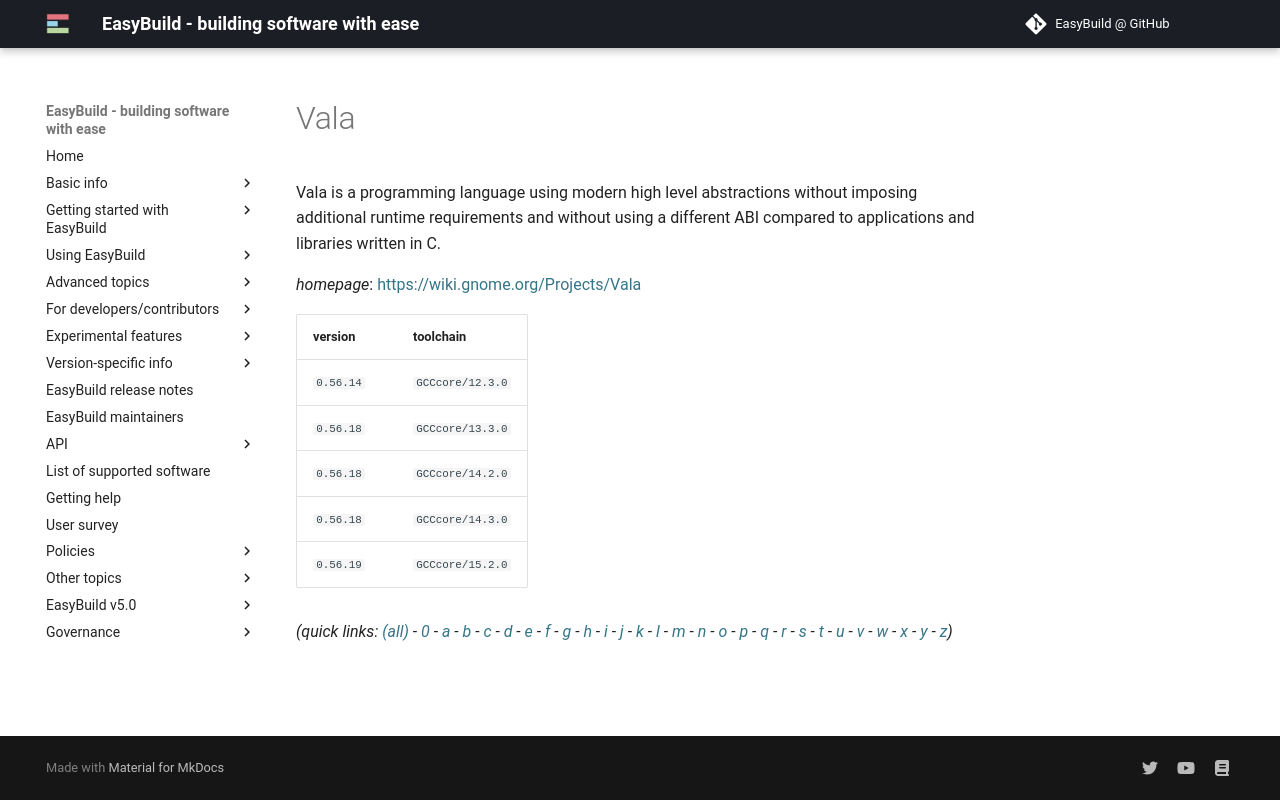

repository: easybuilders/easybuild-docs · page: version-specific/supported-software/v/Vala/index.html · generator: mkdocs

---
search:
  boost: 0.5
---
# Vala

Vala is a programming language using modern high level abstractions without imposing additional runtime requirements and without using a different ABI compared to applications and libraries written in C.

*homepage*: <https://wiki.gnome.org/Projects/Vala>

version | toolchain
--------|----------
``0.56.14`` | ``GCCcore/12.3.0``
``0.56.18`` | ``GCCcore/13.3.0``
``0.56.18`` | ``GCCcore/14.2.0``
``0.56.18`` | ``GCCcore/14.3.0``
``0.56.19`` | ``GCCcore/15.2.0``


*(quick links: [(all)](../index.md) - [0](../0/index.md) - [a](../a/index.md) - [b](../b/index.md) - [c](../c/index.md) - [d](../d/index.md) - [e](../e/index.md) - [f](../f/index.md) - [g](../g/index.md) - [h](../h/index.md) - [i](../i/index.md) - [j](../j/index.md) - [k](../k/index.md) - [l](../l/index.md) - [m](../m/index.md) - [n](../n/index.md) - [o](../o/index.md) - [p](../p/index.md) - [q](../q/index.md) - [r](../r/index.md) - [s](../s/index.md) - [t](../t/index.md) - [u](../u/index.md) - [v](../v/index.md) - [w](../w/index.md) - [x](../x/index.md) - [y](../y/index.md) - [z](../z/index.md))*
